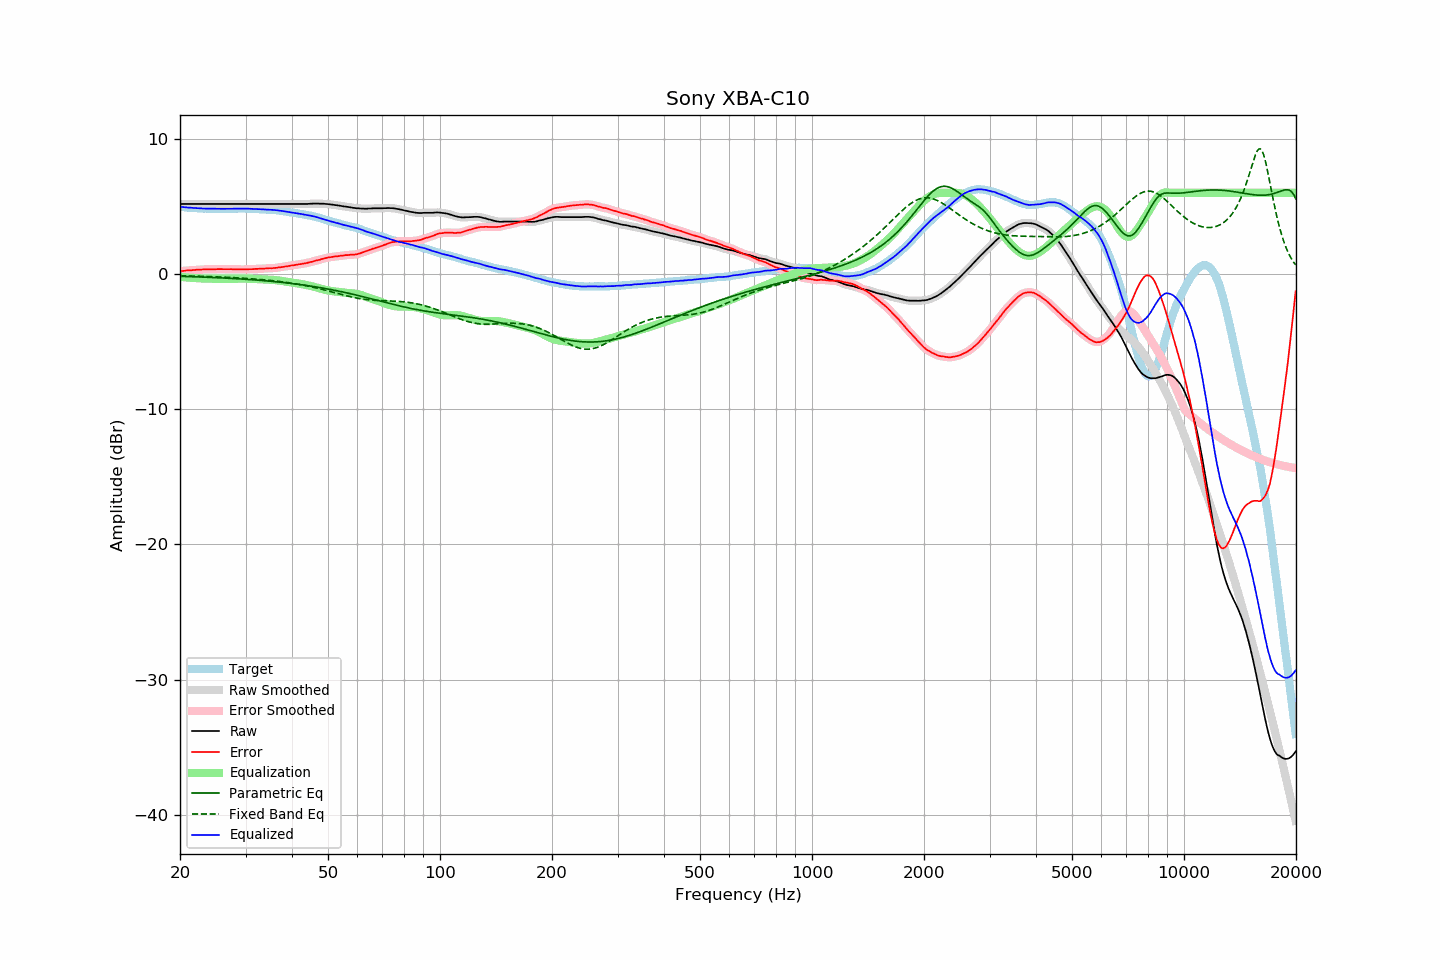

Data behind this chart, as committed beside it:
frequency, raw, error, smoothed, error_smoothed, equalization, parametric_eq, fixed_band_eq, equalized_raw, equalized_smoothed, target
20.00, 5.18, 0.21, 5.18, 0.21, -0.21, -0.17, -0.13, 4.97, 4.97, 4.97
20.20, 5.18, 0.22, 5.18, 0.22, -0.22, -0.18, -0.13, 4.96, 4.96, 4.96
20.40, 5.18, 0.23, 5.18, 0.23, -0.23, -0.18, -0.13, 4.95, 4.95, 4.95
20.61, 5.18, 0.24, 5.18, 0.24, -0.24, -0.18, -0.14, 4.93, 4.93, 4.94
20.81, 5.18, 0.26, 5.18, 0.26, -0.25, -0.19, -0.14, 4.92, 4.92, 4.92
21.02, 5.18, 0.27, 5.18, 0.27, -0.26, -0.19, -0.14, 4.91, 4.91, 4.91
21.23, 5.18, 0.28, 5.18, 0.28, -0.27, -0.19, -0.14, 4.90, 4.90, 4.90
21.44, 5.18, 0.27, 5.18, 0.28, -0.28, -0.20, -0.15, 4.90, 4.90, 4.91
21.66, 5.18, 0.29, 5.18, 0.29, -0.29, -0.20, -0.15, 4.89, 4.89, 4.89
21.87, 5.18, 0.29, 5.18, 0.30, -0.30, -0.21, -0.15, 4.88, 4.88, 4.89
22.09, 5.18, 0.31, 5.18, 0.31, -0.31, -0.21, -0.16, 4.87, 4.87, 4.87
22.31, 5.18, 0.31, 5.18, 0.31, -0.31, -0.21, -0.16, 4.86, 4.86, 4.87
22.54, 5.18, 0.32, 5.18, 0.32, -0.32, -0.22, -0.17, 4.86, 4.86, 4.85
22.76, 5.18, 0.32, 5.18, 0.33, -0.33, -0.22, -0.17, 4.85, 4.85, 4.85
22.99, 5.18, 0.33, 5.18, 0.33, -0.33, -0.23, -0.17, 4.84, 4.84, 4.84
23.22, 5.18, 0.34, 5.18, 0.34, -0.34, -0.23, -0.18, 4.84, 4.84, 4.83
23.45, 5.18, 0.34, 5.18, 0.34, -0.34, -0.24, -0.18, 4.84, 4.84, 4.84
23.69, 5.18, 0.35, 5.18, 0.35, -0.34, -0.24, -0.18, 4.83, 4.83, 4.83
23.92, 5.18, 0.36, 5.18, 0.35, -0.35, -0.25, -0.19, 4.83, 4.83, 4.82
24.16, 5.18, 0.35, 5.18, 0.35, -0.35, -0.25, -0.19, 4.83, 4.83, 4.83
24.40, 5.18, 0.35, 5.18, 0.35, -0.35, -0.26, -0.20, 4.83, 4.83, 4.83
24.65, 5.18, 0.35, 5.18, 0.35, -0.35, -0.26, -0.20, 4.82, 4.82, 4.83
24.89, 5.18, 0.35, 5.18, 0.35, -0.36, -0.27, -0.21, 4.82, 4.82, 4.83
25.14, 5.18, 0.36, 5.18, 0.36, -0.36, -0.27, -0.21, 4.82, 4.82, 4.82
25.39, 5.18, 0.36, 5.18, 0.36, -0.36, -0.28, -0.22, 4.82, 4.82, 4.82
25.65, 5.18, 0.36, 5.18, 0.36, -0.36, -0.28, -0.22, 4.82, 4.82, 4.82
25.91, 5.18, 0.36, 5.18, 0.36, -0.36, -0.29, -0.23, 4.82, 4.82, 4.82
26.16, 5.18, 0.35, 5.18, 0.36, -0.36, -0.29, -0.23, 4.82, 4.82, 4.82
26.43, 5.18, 0.35, 5.18, 0.35, -0.36, -0.30, -0.24, 4.82, 4.82, 4.82
26.69, 5.18, 0.36, 5.18, 0.35, -0.36, -0.31, -0.24, 4.82, 4.82, 4.82
26.96, 5.18, 0.36, 5.18, 0.36, -0.36, -0.31, -0.25, 4.82, 4.82, 4.82
27.23, 5.18, 0.36, 5.18, 0.36, -0.35, -0.32, -0.26, 4.82, 4.82, 4.82
27.50, 5.18, 0.36, 5.18, 0.36, -0.35, -0.33, -0.26, 4.83, 4.83, 4.82
27.77, 5.18, 0.35, 5.18, 0.35, -0.35, -0.33, -0.27, 4.83, 4.83, 4.83
28.05, 5.18, 0.35, 5.18, 0.35, -0.35, -0.34, -0.27, 4.83, 4.83, 4.83
28.33, 5.18, 0.34, 5.18, 0.34, -0.34, -0.35, -0.28, 4.83, 4.83, 4.84
28.62, 5.18, 0.34, 5.18, 0.34, -0.34, -0.35, -0.29, 4.84, 4.84, 4.83
28.90, 5.18, 0.33, 5.18, 0.34, -0.34, -0.36, -0.29, 4.84, 4.84, 4.84
29.19, 5.18, 0.34, 5.18, 0.34, -0.34, -0.37, -0.30, 4.84, 4.84, 4.84
29.48, 5.18, 0.34, 5.18, 0.34, -0.34, -0.38, -0.31, 4.84, 4.84, 4.84
29.78, 5.18, 0.34, 5.18, 0.34, -0.34, -0.38, -0.32, 4.84, 4.84, 4.84
30.08, 5.18, 0.34, 5.18, 0.34, -0.34, -0.39, -0.32, 4.83, 4.83, 4.84
30.38, 5.18, 0.35, 5.18, 0.35, -0.35, -0.40, -0.33, 4.83, 4.83, 4.83
30.68, 5.18, 0.35, 5.18, 0.35, -0.35, -0.41, -0.34, 4.83, 4.83, 4.82
30.99, 5.18, 0.36, 5.18, 0.36, -0.36, -0.42, -0.35, 4.82, 4.82, 4.82
31.30, 5.18, 0.36, 5.18, 0.36, -0.36, -0.43, -0.36, 4.82, 4.82, 4.82
31.61, 5.18, 0.36, 5.18, 0.37, -0.37, -0.43, -0.37, 4.81, 4.81, 4.82
31.93, 5.18, 0.38, 5.18, 0.37, -0.37, -0.44, -0.38, 4.81, 4.81, 4.80
32.24, 5.18, 0.37, 5.18, 0.38, -0.38, -0.45, -0.39, 4.80, 4.80, 4.80
32.57, 5.18, 0.39, 5.18, 0.39, -0.38, -0.46, -0.40, 4.80, 4.80, 4.79
32.89, 5.18, 0.39, 5.18, 0.39, -0.39, -0.47, -0.41, 4.79, 4.79, 4.79
33.22, 5.18, 0.39, 5.18, 0.39, -0.39, -0.48, -0.42, 4.78, 4.78, 4.79
33.55, 5.18, 0.39, 5.18, 0.40, -0.40, -0.49, -0.43, 4.78, 4.78, 4.78
33.89, 5.18, 0.41, 5.18, 0.41, -0.41, -0.50, -0.44, 4.77, 4.77, 4.77
34.23, 5.18, 0.42, 5.18, 0.42, -0.41, -0.51, -0.45, 4.77, 4.77, 4.76
34.57, 5.18, 0.42, 5.18, 0.42, -0.42, -0.52, -0.46, 4.76, 4.76, 4.76
34.92, 5.18, 0.43, 5.18, 0.43, -0.42, -0.53, -0.47, 4.75, 4.75, 4.74
35.27, 5.18, 0.42, 5.18, 0.43, -0.43, -0.54, -0.49, 4.75, 4.75, 4.76
35.62, 5.18, 0.44, 5.18, 0.43, -0.44, -0.55, -0.50, 4.74, 4.74, 4.74
35.97, 5.18, 0.44, 5.18, 0.44, -0.45, -0.57, -0.51, 4.73, 4.73, 4.73
... 635 more rows
